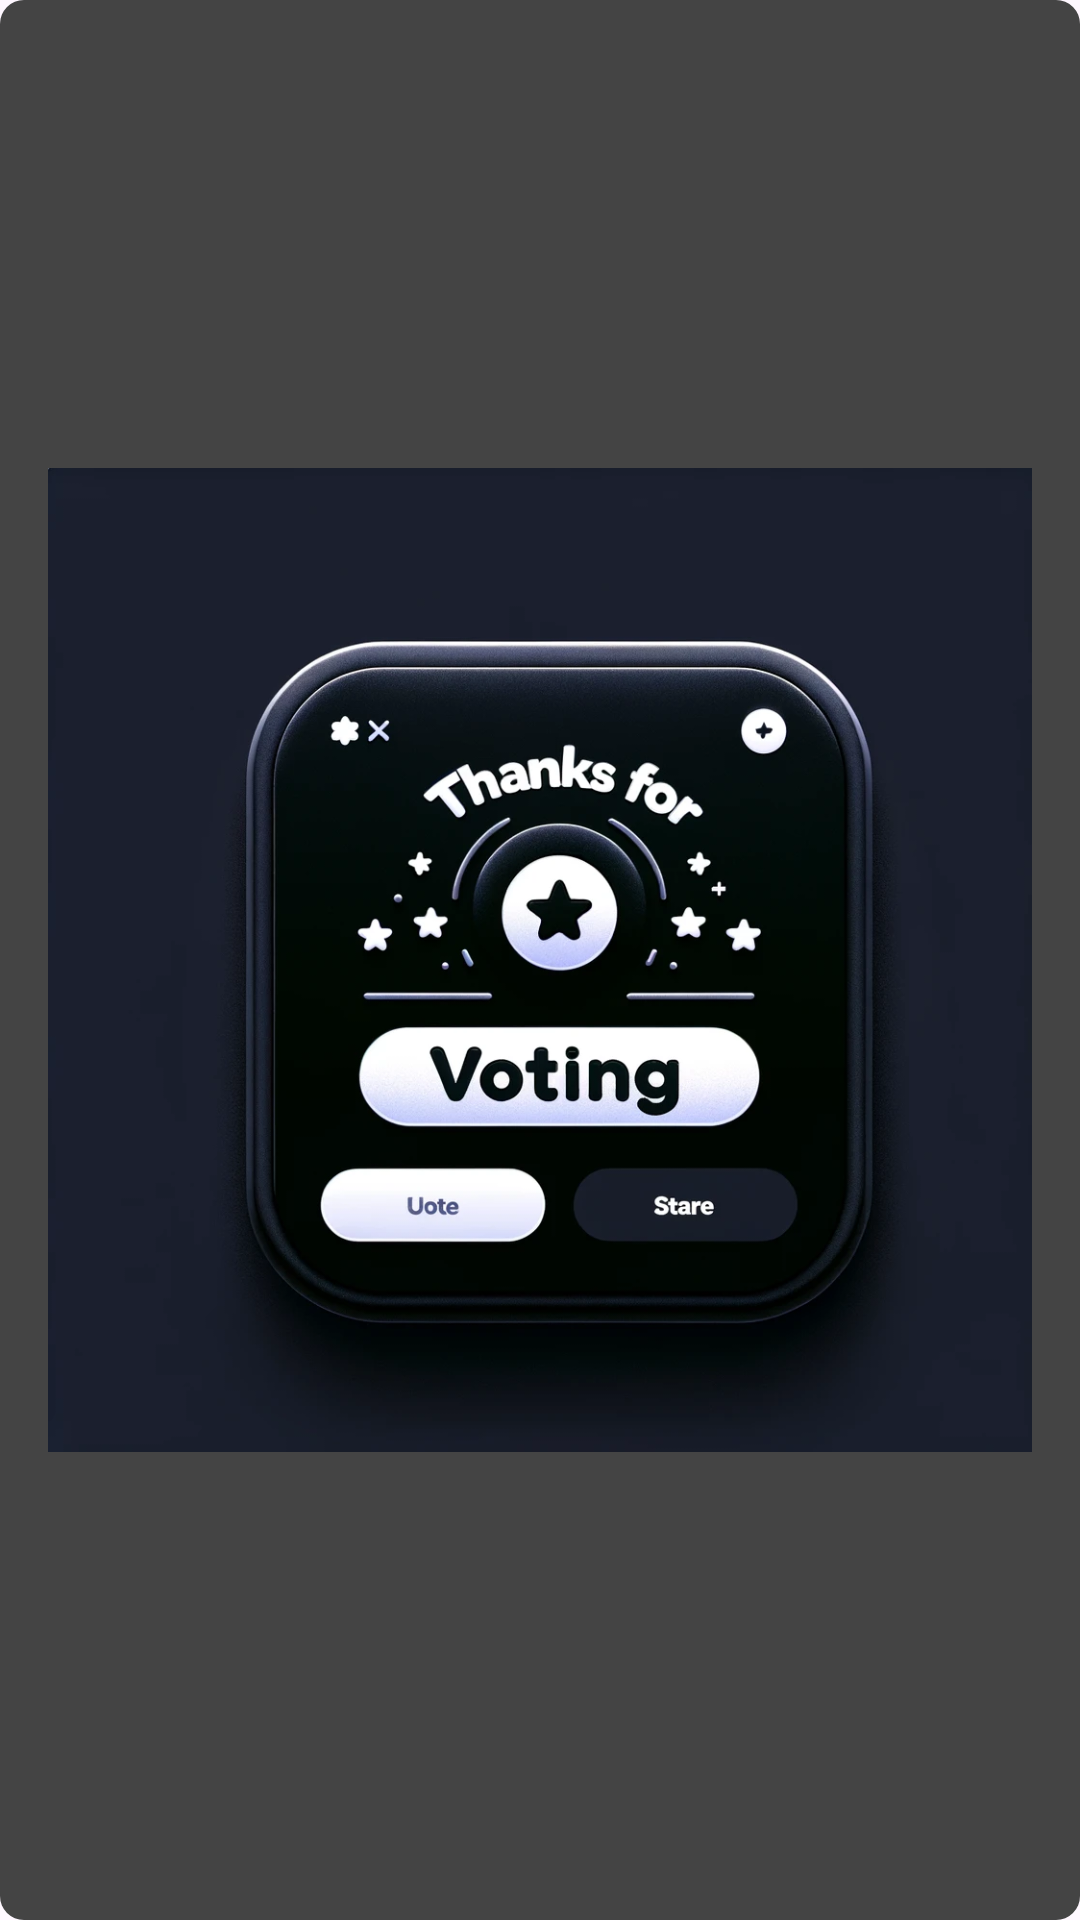

Produce the Android XML layout that renders to this screen, including the resource entries it uses.
<!-- AndroidManifest.xml: application theme Theme.EcoPlay_Front -->
<!-- res/layout/custom_toast_layout.xml -->
<?xml version="1.0" encoding="utf-8"?>
<LinearLayout xmlns:android="http://schemas.android.com/apk/res/android"
    android:orientation="horizontal"
    android:layout_width="match_parent"
    android:layout_height="wrap_content"
    android:padding="16dp"
    android:background="@drawable/custom_toast_background"
    android:gravity="center_vertical">

    <ImageView
        android:id="@+id/image"
        android:layout_width="wrap_content"
        android:layout_height="wrap_content"
        android:src="@drawable/thanks"
        android:contentDescription="@string/thank_you_for_voting" />

    <TextView
        android:id="@+id/text"
        android:layout_width="wrap_content"
        android:layout_height="wrap_content"
        android:textColor="#FFF"
        android:textSize="18sp"
        android:textStyle="bold"
        android:paddingStart="8dp"
        android:layout_marginStart="8dp"
         android:text="@string/thank_you_for_voting"/> 
</LinearLayout>
<!-- resources referenced by this layout -->
<resources>
  <!-- drawable custom_toast_background (drawable) -->
  <?xml version="1.0" encoding="utf-8"?>
  <shape xmlns:android="http://schemas.android.com/apk/res/android">
      <solid android:color="#444"/>
      <corners android:radius="8dp"/>
  </shape>
  <!-- drawable thanks: png bitmap (drawable, 486899 bytes) -->
  <string name="thank_you_for_voting">Thank you for Voting ! </string>
  <style name="Theme.EcoPlay_Front" parent="Base.Theme.EcoPlay_Front" />
  <style name="Base.Theme.EcoPlay_Front" parent="Theme.Material3.DayNight.NoActionBar">
  
          
          
      </style>
</resources>
